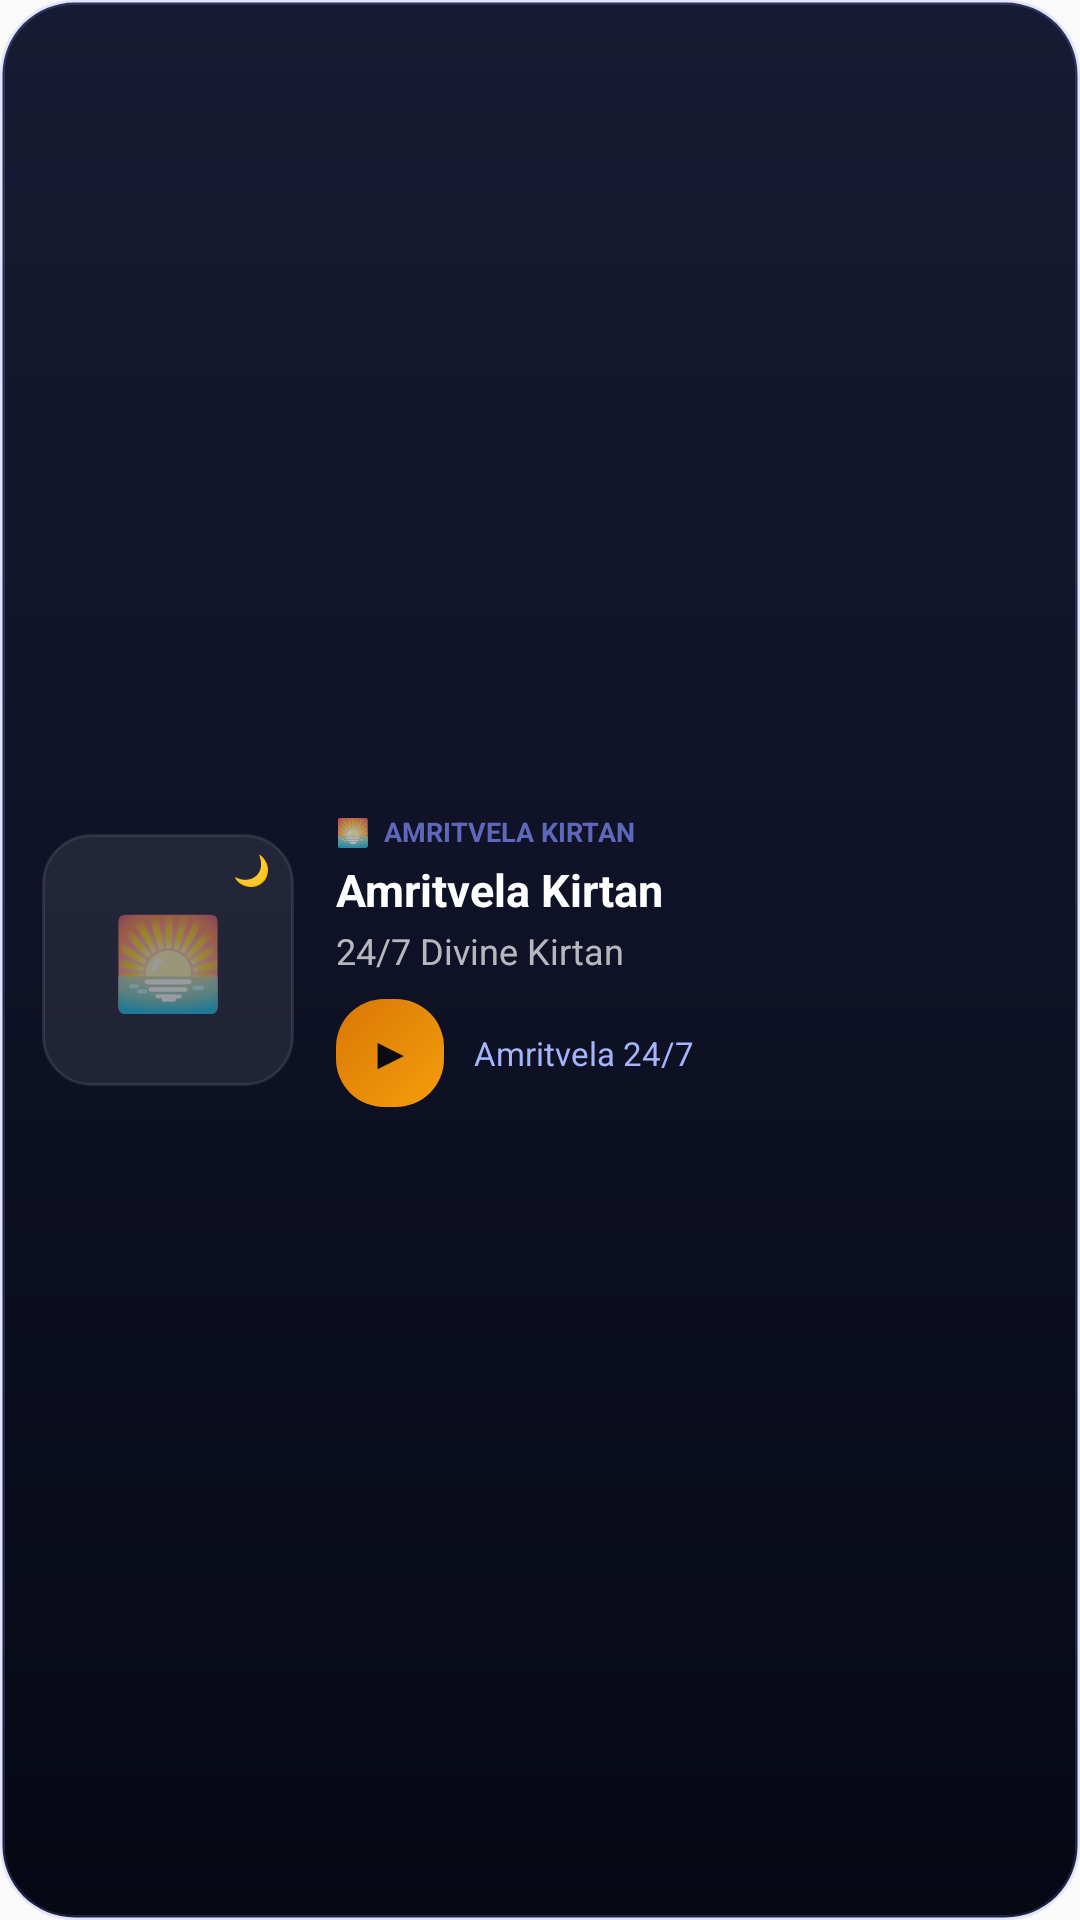

The Android layout XML behind this screen, and the referenced resources:
<!-- AndroidManifest.xml: application theme AppTheme -->
<!-- res/layout/amritvela_widget.xml -->
<?xml version="1.0" encoding="utf-8"?>
<LinearLayout xmlns:android="http://schemas.android.com/apk/res/android"
    android:id="@+id/amritvela_widget_container"
    android:layout_width="match_parent"
    android:layout_height="match_parent"
    android:orientation="horizontal"
    android:background="@drawable/widget_bg_celestial"
    android:padding="14dp"
    android:gravity="center_vertical">

    
    <FrameLayout
        android:layout_width="84dp"
        android:layout_height="84dp"
        android:layout_marginEnd="14dp">

        
        <LinearLayout
            android:layout_width="match_parent"
            android:layout_height="match_parent"
            android:background="@drawable/widget_card_inner"
            android:gravity="center"
            android:orientation="vertical">

            <TextView
                android:layout_width="wrap_content"
                android:layout_height="wrap_content"
                android:text="🌅"
                android:textSize="30sp"
                android:gravity="center" />
        </LinearLayout>

        
        <TextView
            android:id="@+id/amritvela_badge"
            android:layout_width="wrap_content"
            android:layout_height="18dp"
            android:layout_gravity="top|end"
            android:layout_marginTop="3dp"
            android:layout_marginEnd="3dp"
            android:background="@drawable/widget_pill_glass"
            android:paddingStart="5dp"
            android:paddingEnd="5dp"
            android:text="🌙"
            android:textSize="10sp"
            android:textColor="#FFFFFF"
            android:gravity="center" />

        
        <TextView
            android:id="@+id/amritvela_equalizer"
            android:layout_width="wrap_content"
            android:layout_height="wrap_content"
            android:layout_gravity="bottom|center_horizontal"
            android:layout_marginBottom="4dp"
            android:text="ılılı"
            android:textSize="14sp"
            android:textStyle="bold"
            android:textColor="#A5B4FC"
            android:visibility="gone" />
    </FrameLayout>

    
    <LinearLayout
        android:layout_width="0dp"
        android:layout_height="wrap_content"
        android:layout_weight="1"
        android:orientation="vertical"
        android:gravity="start">

        
        <TextView
            android:layout_width="wrap_content"
            android:layout_height="wrap_content"
            android:text="🌅  AMRITVELA KIRTAN"
            android:textSize="9sp"
            android:textStyle="bold"
            android:textColor="#B3818CF8"
            android:layout_marginBottom="3dp" />

        
        <TextView
            android:id="@+id/amritvela_track"
            android:layout_width="match_parent"
            android:layout_height="wrap_content"
            android:text="Amritvela Kirtan"
            android:textSize="15sp"
            android:textStyle="bold"
            android:textColor="#FFFFFF"
            android:maxLines="1"
            android:ellipsize="end" />

        
        <TextView
            android:id="@+id/amritvela_station"
            android:layout_width="match_parent"
            android:layout_height="wrap_content"
            android:text="24/7 Divine Kirtan"
            android:textSize="12sp"
            android:textColor="#B3FFFFFF"
            android:layout_marginTop="2dp"
            android:maxLines="1"
            android:ellipsize="end" />

        
        <LinearLayout
            android:layout_width="match_parent"
            android:layout_height="wrap_content"
            android:orientation="horizontal"
            android:gravity="center_vertical"
            android:layout_marginTop="8dp">

            
            <FrameLayout
                android:id="@+id/amritvela_play_button"
                android:layout_width="36dp"
                android:layout_height="36dp"
                android:background="@drawable/widget_action_button_bg">

                <TextView
                    android:id="@+id/amritvela_play_icon"
                    android:layout_width="match_parent"
                    android:layout_height="match_parent"
                    android:text="▶"
                    android:textSize="14sp"
                    android:textStyle="bold"
                    android:textColor="#0B0C12"
                    android:gravity="center" />
            </FrameLayout>

            
            <TextView
                android:id="@+id/amritvela_track_counter"
                android:layout_width="0dp"
                android:layout_height="wrap_content"
                android:layout_weight="1"
                android:text="Amritvela 24/7"
                android:textSize="11sp"
                android:textColor="#A5B4FC"
                android:layout_marginStart="10dp"
                android:maxLines="1"
                android:ellipsize="end" />
        </LinearLayout>
    </LinearLayout>

</LinearLayout>
<!-- resources referenced by this layout -->
<resources>
  <!-- drawable widget_action_button_bg (drawable) -->
  <?xml version="1.0" encoding="utf-8"?>
  <shape xmlns:android="http://schemas.android.com/apk/res/android"
      android:shape="rectangle">
      <gradient
          android:angle="135"
          android:startColor="#F59E0B"
          android:endColor="#D97706" />
      <corners android:radius="16dp" />
  </shape>
  <!-- drawable widget_bg_celestial (drawable) -->
  <?xml version="1.0" encoding="utf-8"?>
  <shape xmlns:android="http://schemas.android.com/apk/res/android"
      android:shape="rectangle">
      <gradient
          android:startColor="#161B33"
          android:centerColor="#0F1226"
          android:endColor="#060814"
          android:angle="270" />
      <corners android:radius="24dp" />
      <stroke
          android:width="1.5dp"
          android:color="#33818CF8" />
  </shape>
  <!-- drawable widget_card_inner (drawable) -->
  <?xml version="1.0" encoding="utf-8"?>
  <shape xmlns:android="http://schemas.android.com/apk/res/android"
      android:shape="rectangle">
      <solid android:color="#14FFFFFF" />
      <corners android:radius="16dp" />
      <stroke
          android:width="1dp"
          android:color="#18FFFFFF" />
  </shape>
  <style name="AppTheme" parent="Theme.AppCompat.Light.DarkActionBar">
          
          <item name="colorPrimary">@color/colorPrimary</item>
          <item name="colorPrimaryDark">@color/colorPrimaryDark</item>
          <item name="colorAccent">@color/colorAccent</item>
      </style>
  <!-- not gathered from this repository: default colours our renderer supplied (Android Studio template values) -->
  <color name="colorPrimary">#FF6200EE</color>
  <color name="colorPrimaryDark">#FF3700B3</color>
  <color name="colorAccent">#FF03DAC5</color>
</resources>
